The GitHub repository wormbler/backup_waste contains a labelled image folder "dataset_cleaned" with 6 categories: cardboard, glass, metal, paper, plastic, trash. Examples follow, each with its label.

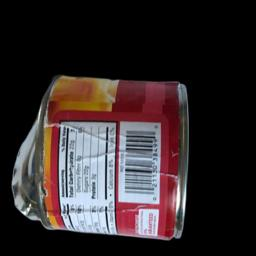
Label: metal

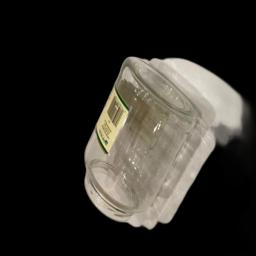
Label: glass

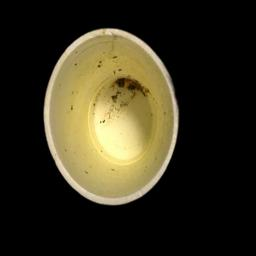
Label: trash

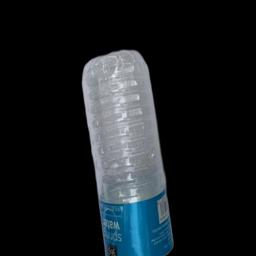
Label: plastic

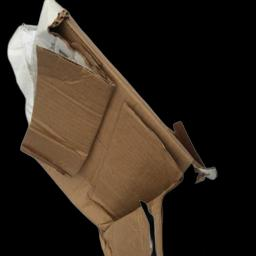
Label: cardboard

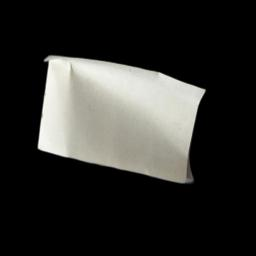
Label: paper
